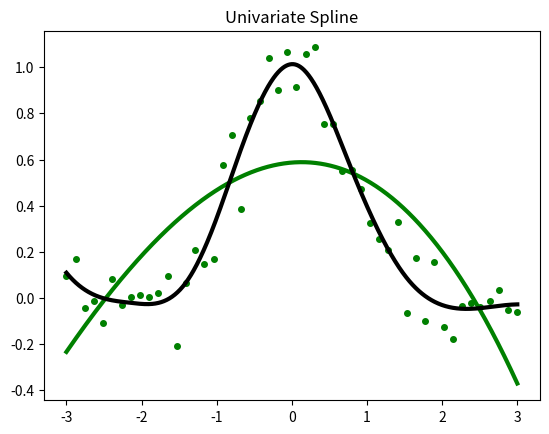

Python code for this plot:
# Import the required libraries
import matplotlib.pyplot as plt
import numpy as np
from scipy.interpolate import UnivariateSpline

x = np.linspace(-3, 3, 50)
y = np.exp(-x**2) + 0.1 * np.random.randn(50)
plt.title("Univariate Spline")
plt.plot(x, y, 'g.', ms=8)

# Using the default values for the
# smoothing parameter
spl = UnivariateSpline(x, y)
xs = np.linspace(-3, 3, 1000)
plt.plot(xs, spl(xs), 'green', lw=3)

# Manually change the amount of smoothing
spl.set_smoothing_factor(0.5)
plt.plot(xs, spl(xs), color='black', lw=3)
plt.show()
